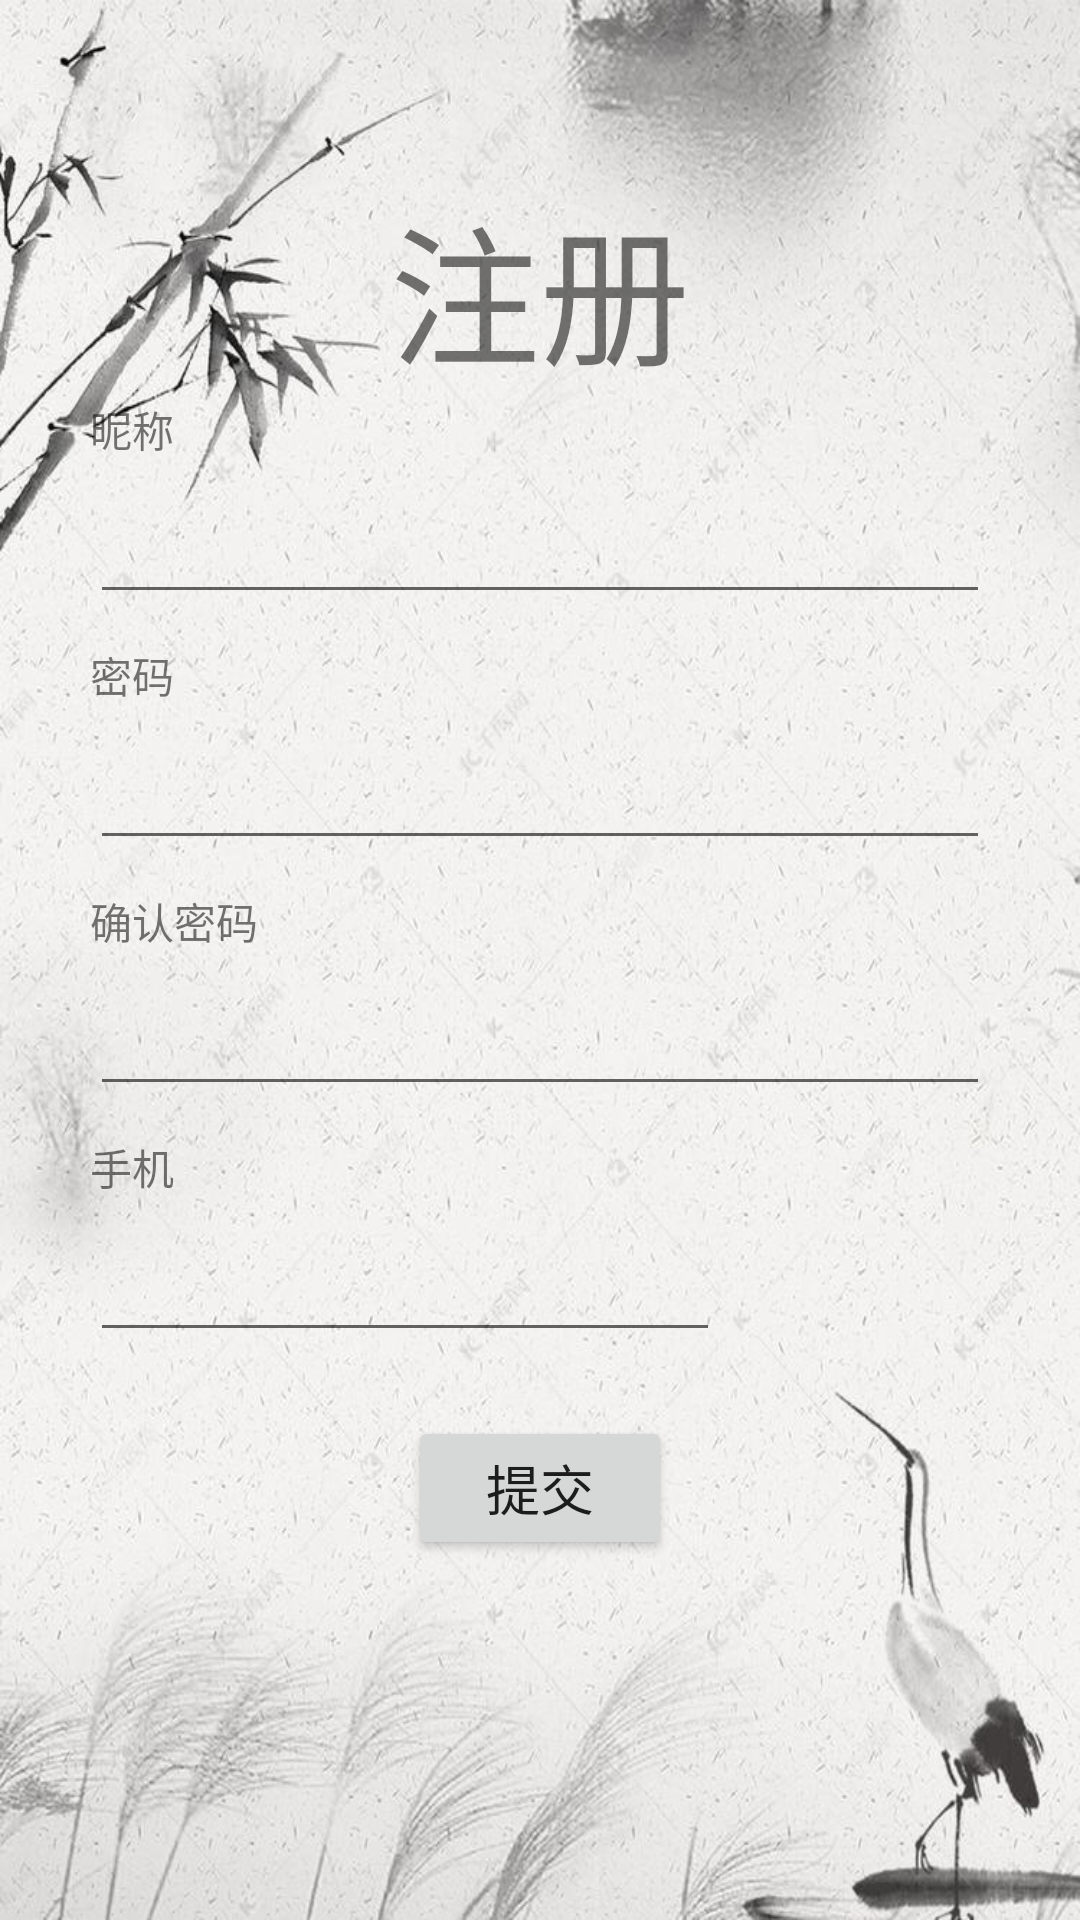

Here is an Android app screen rendered from its layout file. Give the layout XML and the strings, colors and styles it references.
<!-- AndroidManifest.xml: application theme AppTheme.NoActionBar -->
<!-- res/layout/activity_register2.xml -->
<?xml version="1.0" encoding="utf-8"?>
<RelativeLayout
    xmlns:android="http://schemas.android.com/apk/res/android"
    xmlns:app="http://schemas.android.com/apk/res-auto"
    xmlns:tools="http://schemas.android.com/tools"
    android:layout_width="match_parent"
    android:layout_height="match_parent"
    android:background="@drawable/register"
    tools:context="hyj.test.xungu.Register2Activity">

    <TextView
        android:id="@+id/imageView3"
        android:layout_width="match_parent"
        android:layout_height="wrap_content"
        android:layout_marginTop="60dp"
        android:gravity="center_horizontal"
        android:text="注册"
        android:textSize="50sp" />

    <TextView
        android:id="@+id/textView5"
        android:layout_width="wrap_content"
        android:layout_height="wrap_content"
        android:layout_below="@id/imageView3"
        android:layout_marginLeft="30dp"
        android:text="昵称"/>

    <EditText
        android:id="@+id/name"
        android:layout_width="match_parent"
        android:layout_height="wrap_content"
        android:layout_below="@id/textView5"
        android:layout_marginLeft="30dp"
        android:layout_marginRight="30dp"
        android:layout_marginTop="10dp"
        android:ems="10"
        android:inputType="textPersonName"
        android:text="" />

    <TextView
        android:id="@+id/textView6"
        android:layout_width="wrap_content"
        android:layout_height="wrap_content"
        android:layout_below="@id/name"
        android:layout_marginLeft="30dp"
        android:layout_marginTop="10dp"
        android:text="密码" />

    <EditText
        android:id="@+id/password"
        android:layout_width="match_parent"
        android:layout_height="wrap_content"
        android:layout_below="@id/textView6"
        android:layout_marginLeft="30dp"
        android:layout_marginTop="10dp"
        android:layout_marginRight="30dp"
        android:ems="10"
        android:inputType="textPassword" />

    <TextView
        android:id="@+id/textView7"
        android:layout_width="wrap_content"
        android:layout_height="wrap_content"
        android:layout_below="@id/password"
        android:layout_marginLeft="30dp"
        android:layout_marginTop="10dp"
        android:text="确认密码" />

    <EditText
        android:id="@+id/password2"
        android:layout_width="match_parent"
        android:layout_height="wrap_content"
        android:layout_below="@id/textView7"
        android:layout_marginLeft="30dp"
        android:layout_marginRight="30dp"
        android:layout_marginTop="10dp"
        android:ems="10"
        android:inputType="textPassword" />

    <TextView
        android:id="@+id/textView4"
        android:layout_width="wrap_content"
        android:layout_height="wrap_content"
        android:layout_below="@id/password2"
        android:layout_marginLeft="30dp"
        android:layout_marginTop="10dp"
        android:text="手机" />

    <EditText
        android:id="@+id/phone"
        android:layout_width="wrap_content"
        android:layout_height="wrap_content"
        android:layout_below="@id/textView4"
        android:layout_marginLeft="30dp"
        android:layout_marginTop="10dp"
        android:layout_marginRight="30dp"
        android:ems="10"
        android:inputType="phone" />

    <Button
        android:id="@+id/buttonRegister"
        android:layout_width="wrap_content"
        android:layout_height="wrap_content"
        android:layout_alignParentBottom="true"
        android:layout_centerHorizontal="true"
        android:layout_marginBottom="120dp"

        android:text="提交"
        android:textSize="18sp" />

</RelativeLayout>
<!-- resources referenced by this layout -->
<resources>
  <!-- drawable register: jpg bitmap (drawable, 111838 bytes) -->
  <style name="AppTheme.NoActionBar">
          <item name="windowActionBar">false</item>
          <item name="windowNoTitle">true</item>
          </style>
</resources>
